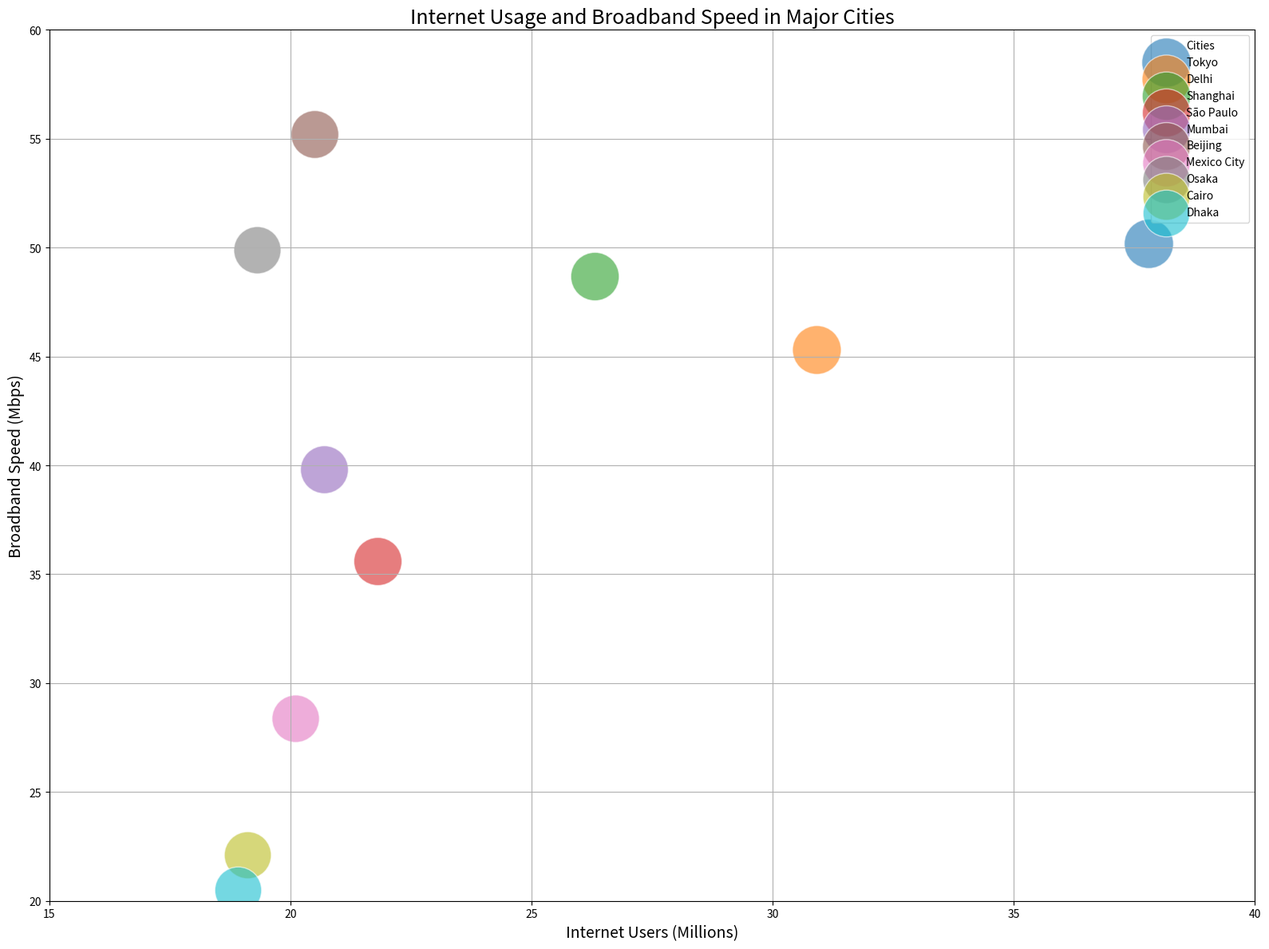

Here is the Python script that generated this plot:

import matplotlib.pyplot as plt

# Data
cities = ['Tokyo', 'Delhi', 'Shanghai', 'São Paulo', 'Mumbai', 'Beijing', 'Mexico City', 'Osaka', 'Cairo', 'Dhaka']
internet_users = [37.8, 30.9, 26.3, 21.8, 20.7, 20.5, 20.1, 19.3, 19.1, 18.9]
broadband_speed = [50.2, 45.3, 48.7, 35.6, 39.8, 55.2, 28.4, 49.9, 22.1, 20.5]
mobile_penetration = [98.5, 96.7, 95.2, 94.0, 93.1, 92.8, 91.3, 90.5, 89.7, 88.9]
colors = ['#1F77B4', '#FF7F0E', '#2CA02C', '#D62728', '#9467BD', '#8C564B', '#E377C2', '#7F7F7F', '#BCBD22', '#17BECF']

# Bubble chart
plt.figure(figsize=(16, 12))
for idx, city in enumerate(cities):
    plt.scatter(internet_users[idx], broadband_speed[idx], s=mobile_penetration[idx]*20, c=colors[idx], label=city, alpha=0.6, edgecolors='w')

# Add titles and labels
plt.title('Internet Usage and Broadband Speed in Major Cities', fontsize=18)
plt.xlabel('Internet Users (Millions)', fontsize=14)
plt.ylabel('Broadband Speed (Mbps)', fontsize=14)

# Additional settings
plt.grid(True)
plt.legend(loc='upper right', title='Cities')
plt.xlim(15, 40)
plt.ylim(20, 60)

# Show plot
plt.tight_layout()
plt.show()
